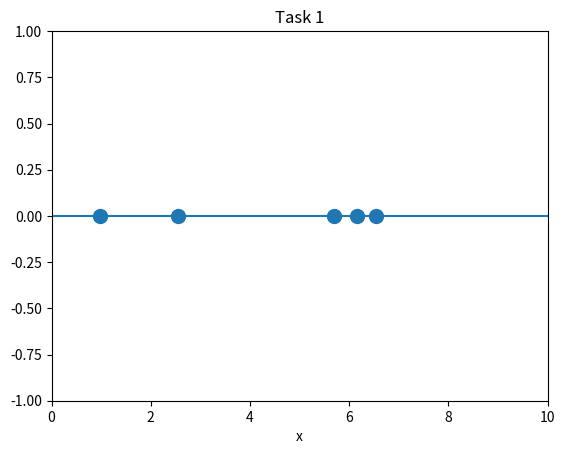

The script that saved this image: (Note: this script raises an exception after producing the figure.)
#import rospy
import numpy as np
#np.set_printoptions(precision = 4, suppress = True)
import matplotlib.pyplot as plt
import matplotlib.animation as animation
import random as rand

def mktr(x, y):
	return np.array([[1,0,x],
		[0,1,y],
		[0,0,1]])

def mkrot(theta):	# non serve
	return np.array([[np.cos(theta),-np.sin(theta),0],
		[np.sin(theta), np.cos(theta),0],
		[0,0,1]])

def atr(v,dt):
    return mktr(v*dt,0)  # note we translate along x
    

class Agent:
	def __init__(self, initial_pose, number):
		self.pose = initial_pose # will always store the current pose
		self.number = number
		self.state = np.array([0,0]) #distanza destra e sinistra
	#	self.rate = rospy.Rate(10)

	def step(self, v, dt):
		self.pose = np.matmul(self.pose, atr(v, dt)) # this is where the magic happens
		return self.pose

	def getxy(self):
		return self.pose[0:2,2] # extracts [x,y] from current pose

	def gettheta(self): # sin(theta)      cos(theta)
		return np.arctan2(self.pose[1,0], self.pose[0,0])

	def observe(self, agents_list, L):
		right = L
		left = L

		for a in agents_list:
			dist = self.pose[0:2,2][0] - a.getxy()[0]
			if dist > 0:
				if dist < left:
					left = dist
			if dist < 0:
				if abs(dist)<right:
					right= abs(dist)
		if right == L:
			right = L - self.pose[0:2,2][0]
		if left == L:
			left = self.pose[0:2,2][0]

		return np.array([left,right])

class PID:

    def __init__(self, Kp, Ki, Kd):
    	self.Kp = Kp
    	self.Ki = Ki
    	self.Kd = Kd
    	self.last_e = None
    	self.sum_e = 0

    def step(self, e, dt):
    	""" dt should be the time interval from the last method call """
    	if(self.last_e is not None):
    		derivative = (e - self.last_e) / dt
    	else:
    		derivative = 0
    	self.last_e = e
    	self.sum_e += e * dt
    	return self.Kp * e + self.Kd * derivative + self.Ki * self.sum_e

def run_simulation(timesteps, n_agents, L):
    	states = np.zeros((timesteps,n_agents,5))
    	target_vels = np.zeros((timesteps, n_agents))
    	agents_list = [None] * n_agents

    	### Initialize agents at random
    	for i in range(n_agents):
    		initial_pose = np.matmul(np.eye(3), mktr(rand.random()*L, 0))
    		agents_list[i]=Agent(initial_pose,i)
    	for i in range(n_agents):
    		agents_list[i].state = agents_list[i].observe(agents_list,L)
    	# Gli ordino in base alla posizione
    	agents_list.sort(key=lambda x: x.getxy()[0], reverse=False)

    	#save initial state
    	states[0]= save_state(agents_list)

    	# Controller onniscente
    	goal_list = [None]*n_agents
    	dist = L/(n_agents+1)
    	for i in range(n_agents):
    		goal_list[i]=dist*(i+1)

    	controller = PID(-0.8,0,0)

    	#Parameters
    	mas_vel = 1 # m/s
    	dt= 0.1
    	for t in range (1, timesteps):
    		for i in range( 0, len(agents_list)):
    			error = agents_list[i].getxy()[0]-goal_list[i]
    			v = controller.step(error, dt)
    			v = np.clip(v, -mas_vel, +mas_vel)
    			agents_list[i].step(v,dt)
    			target_vels[t,i] = v
    		for i in range( 0, len(agents_list)):
    			agents_list[i].state = agents_list[i].observe(agents_list,L)
    		states[t] = save_state(agents_list)

    	return states, target_vels



def save_state(agents_list):
	n_agents=len(agents_list)
	state = np.zeros((n_agents, 5))
	for i in range(n_agents):

		state[i,0]= agents_list[i].getxy()[0]
		state[i,1]= agents_list[i].getxy()[1]
		state[i,2]= agents_list[i].gettheta()
		state[i,3]= agents_list[i].state[0]
		state[i,4]= agents_list[i].state[1]
	return state

def plot_simulation(data, L):

	numframes = len(data)-1
	numpoints = len(data[0])
	x = data[0,:,0]
	y = data[0,:,1]

	x_data = data[1:,:,0]
    
	y_data = data[1:,:,1]

	fig = plt.figure()
	

	#data = np.random.rand(numframes, 2,5)
	l, = plt.plot([], [], 'r-')
	plt.xlim(0, L)
	plt.ylim(-1, 1)
	plt.xlabel('x')
	plt.title('Task 1')


	line = np.linspace(0, L)
	plt.plot(line, 0*line);

	scat = plt.scatter(x, y, s=100)
#	points = plt.plot([1,2,3,4,5], [0,0,0,0,0], 'ro')


	for i in xrange(numframes):
		ani = animation.FuncAnimation(fig, update_plot ,frames = numframes ,fargs=(x_data,y_data, scat))


	plt.show()	

def update_plot(i, x_data,y_data, scat):
	data = np.array([x_data[i],y_data[i]]).T
	scat.set_offsets(data)
	return scat,
		





##########################################################################


if __name__ == '__main__':
	L = 10. # Distanza tra i due muri
	N = 5 # Number of agents
	timesteps = 100 #timesteps

	states, target_vels = run_simulation(timesteps,N,L)

	plot_simulation(states,L)
	print('ok')